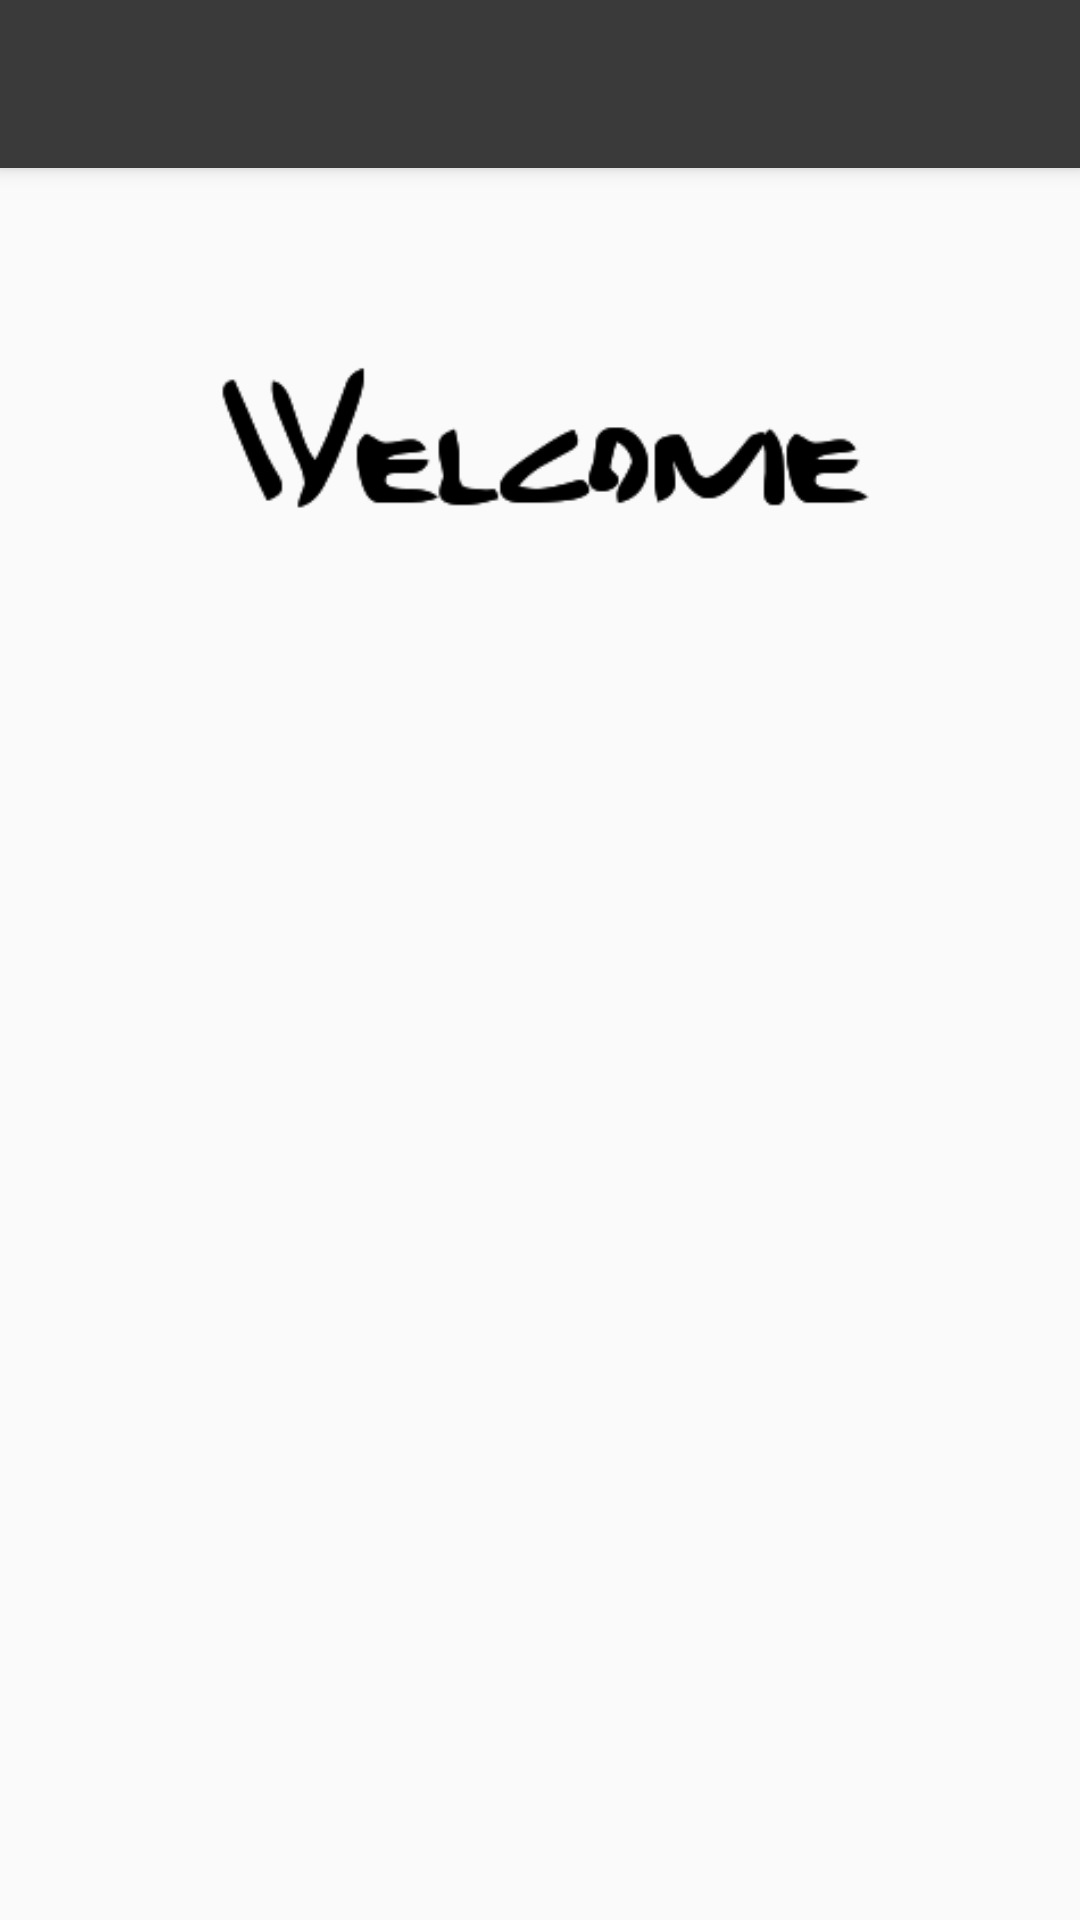

The Android layout XML behind this screen, and the referenced resources:
<!-- AndroidManifest.xml: application theme Theme.AppCompat.Light.NoActionBar -->
<!-- res/layout/activity_home.xml -->
<?xml version="1.0" encoding="utf-8"?>
<RelativeLayout xmlns:android="http://schemas.android.com/apk/res/android"
    xmlns:app="http://schemas.android.com/apk/res-auto"
    xmlns:tools="http://schemas.android.com/tools"
    android:id="@+id/activity_main"
    android:layout_width="match_parent"
    android:layout_height="match_parent"
    tools:context=".Home">

    <include
        layout="@layout/navigation_action"
        android:layout_width="match_parent"
        android:layout_height="wrap_content" />

    <android.support.v4.widget.DrawerLayout
        android:id="@+id/drawer_layout"
        android:layout_width="match_parent"
        android:layout_height="match_parent"
        android:layout_below="@+id/nav_action">

        <RelativeLayout
            android:layout_width="match_parent"
            android:layout_height="wrap_content"
            android:orientation="vertical">

            <ImageView
                android:id="@+id/imageView"
                android:layout_width="wrap_content"
                android:layout_height="wrap_content"
                android:layout_alignParentTop="true"
                android:layout_centerHorizontal="true"
                android:layout_marginTop="15dp"
                android:src="@drawable/welcome_home" />

            <GridView
                android:id="@+id/gridview"
                android:layout_width="match_parent"
                android:layout_height="wrap_content"
                android:layout_alignParentBottom="true"
                android:layout_centerHorizontal="true"
                android:numColumns="2"
                android:verticalSpacing="16dp" />
        </RelativeLayout>

        <android.support.design.widget.NavigationView
            android:id="@+id/nav_view"
            android:layout_width="wrap_content"
            android:layout_height="match_parent"
            android:layout_gravity="start"
            app:headerLayout="@layout/navigation_header"
            app:menu="@menu/navigation_menu"></android.support.design.widget.NavigationView>
    </android.support.v4.widget.DrawerLayout>
</RelativeLayout>
<!-- res/layout/navigation_action.xml (included above) -->
<?xml version="1.0" encoding="utf-8"?>
<android.support.v7.widget.Toolbar xmlns:android="http://schemas.android.com/apk/res/android"
    android:orientation="vertical" android:layout_width="match_parent"
    android:layout_height="wrap_content"
    android:id="@+id/nav_action"
    android:background="@color/textBackground1"
    android:elevation="4dp"
    android:theme="@style/ThemeOverlay.AppCompat.Dark">
</android.support.v7.widget.Toolbar>
<!-- res/layout/navigation_header.xml (included above) -->
<?xml version="1.0" encoding="utf-8"?>
<RelativeLayout xmlns:android="http://schemas.android.com/apk/res/android"
    android:layout_width="match_parent"
    android:layout_height="140dp"
    android:background="#287186">

    <TextView
        android:text="Hello"
        android:layout_width="wrap_content"
        android:layout_height="wrap_content"
        android:layout_centerHorizontal="true"
        android:layout_centerVertical="true"
        android:id="@+id/textView3"
        android:padding="20dp"
        android:textColor="#ffffff"
        android:textSize="20dp"/>
</RelativeLayout>
<!-- resources referenced by this layout -->
<resources>
  <color name="textBackground1">#3A3A3A</color>
  <!-- drawable welcome_home: png bitmap (drawable, 3914 bytes) -->
</resources>
